Run: headless pygame with SDL's dummy video driver; simulated clock (each Clock.tick advances the game by its frame time, no real sleeping); random seed 0; keys injected as events and as key.get_pressed() state; mouse plan: one left click at the window centre at the start of phase 2, then a move to the lower-right quarter at the start of phase 3.
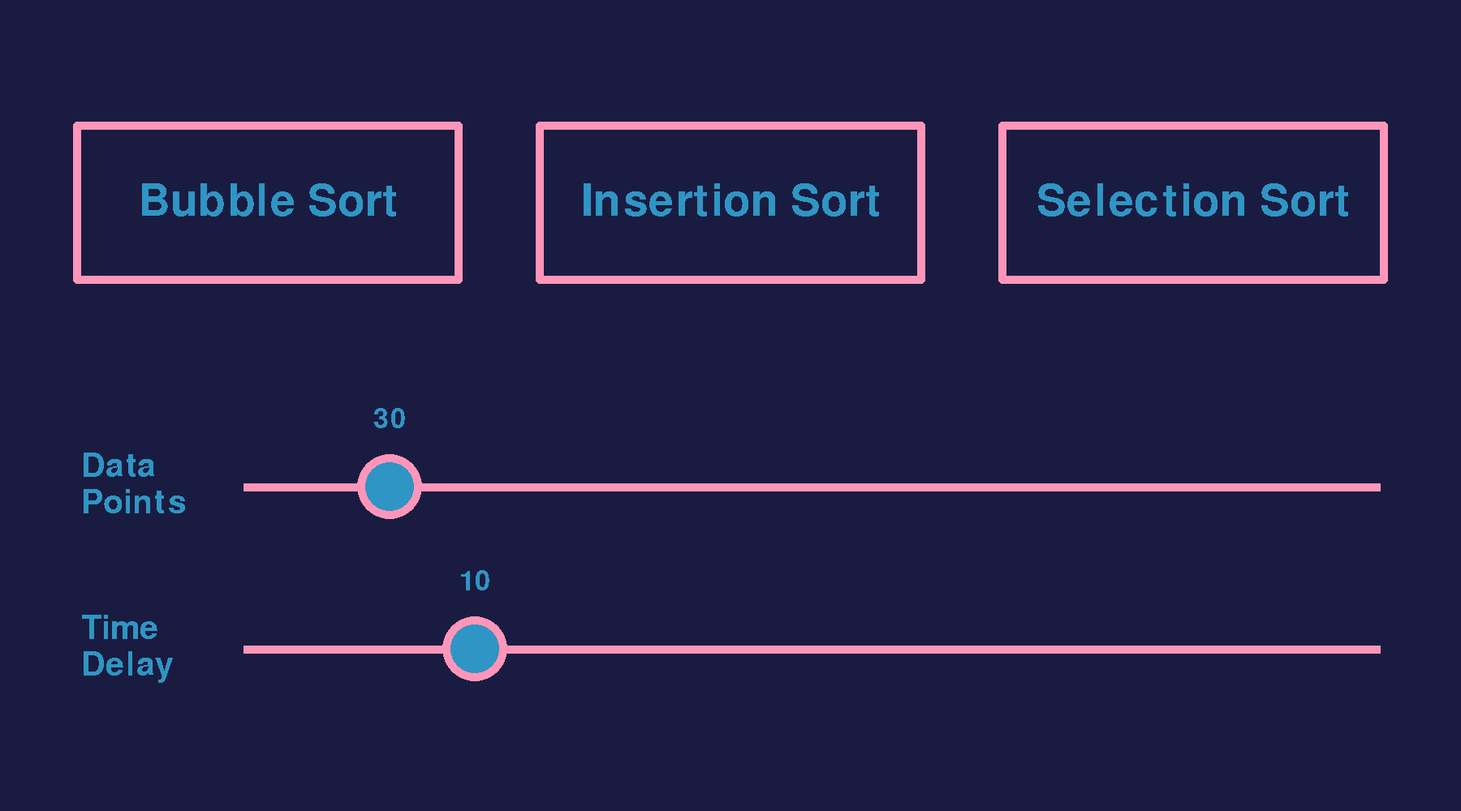
Frame 1 of 4 · flips 1–60 · no input
Frame 2 of 4 · flips 61–180 · clicked the window centre · tapped SPACE, RETURN · held RIGHT (→), D · screen unchanged from frame 1, image omitted
Frame 3 of 4 · flips 181–300 · moved the mouse to the lower-right quarter · held DOWN (↓), S · screen unchanged from frame 2, image omitted
Frame 4 of 4 · flips 301–420 · held LEFT (←), A, UP (↑), W · screen unchanged from frame 3, image omitted

The pygame program that drew these frames:

from math import dist
from random import shuffle
import pygame as pg
import sys
pg.init()

screenWidth, screenHeight = 1800, 1000

WIN = pg.display.set_mode((screenWidth, screenHeight))
pg.display.set_caption("Sorting Algorithms")

WHITE = (255, 255, 255)
PINK = (255, 150, 185)
BLUE = (47, 149, 196)
DARKBLUE = (25, 28, 64)
FPS = 60

def checkQuit():
    for event in pg.event.get():
        if event.type == pg.QUIT or (event.type == pg.KEYDOWN and event.key == pg.K_ESCAPE):
            pg.quit()
            sys.exit()

def generateData(slider):
    data = list(range(1, slider.val + 1))
    shuffle(data)
    return data

def draw(lst, i=[]):
    WIN.fill(DARKBLUE)

    Xinterval = screenWidth / (len(lst) + 1)
    Xscale = Xinterval/1.25
    Yscale = (screenHeight*0.9) / max(lst)

    for index, num in enumerate(lst):
        
        width = Xscale
        height = num * Yscale

        left = (index+1) * Xinterval - (width/2)
        top = screenHeight - height

        if index in i:
            pg.draw.rect(WIN, PINK, (left, top, width, height))
        else:
            pg.draw.rect(WIN, BLUE, (left, top, width, height))

    pg.display.update()

def bubble_sort(lst):
    
    for num in range(200):
        draw(lst)
    i = 0
    switch = False

    while True:

        checkQuit()
        pg.time.delay(timeSlide.val)
        x = lst[i]
        y = lst[i+1]

        if x > y:
            lst[i] = y
            lst[i+1] = x
            switch = True

        i += 1
        if i == len(lst) - 1:
            if switch == False:
                break
            else:
                i = 0
                switch = False

        draw(lst, [i])
    for num in range(200):
        draw(lst)
def insertion_sort(lst):
    
    for num in range(200):
        draw(lst)
    for i in range(0, len(lst)):
        bigNum = lst[i]
        madeChange = False

        for j in range(i, 0, -1):
            j -= 1

            if lst[j] > bigNum:
                lst[j+1] = lst[j]
                madeChange = True

                if j == 0:
                    lst[0] = bigNum
            
                pg.time.delay(timeSlide.val)
                draw(lst, [j])

            elif madeChange == True:
                lst[j+1] = bigNum
                break

            checkQuit()
    for num in range(200):
        draw(lst)
def selection_sort(lst):

    for num in range(200):
        draw(lst)
    for i in range(len(lst)):
        minimumIndex = i
        minimum = lst[i]

        for j in range(len(lst)-i):
            checkQuit()
            j += i

            if lst[j] < minimum:
                minimumIndex = j
                minimum = lst[j]

            pg.time.delay(timeSlide.val)
            draw(lst, [minimumIndex, j])

        lst[minimumIndex] = lst[i]
        lst[i] = minimum

    for num in range(200):
        draw(lst)

# ~~~~~~~~~~~~~~~~~~~~~ WINDOW ~~~~~~~~~~~~~~~~~~~~~

clock = pg.time.Clock()
sec = 0

class Button():
    def __init__(self, x, y, w, h, text):
        self.x = x
        self.y = y
        self.w = w
        self.h = h
        self.text = text
        self.color = PINK
    
    def draw(self):
        # Rectangle
        x, y = pg.mouse.get_pos()
        if self.x <= x <= self.x + self.w and self.y <= y <= self.y + self.h:
            self.color = WHITE
        else:
            self.color = PINK

        # Text
        myfont = pg.font.SysFont('Calibri Bold', 80)
        textsurface = myfont.render(self.text, False, BLUE)

        w, h = myfont.size(self.text)
        WIN.blit(textsurface,((self.w - w)/2 + self.x, (self.h - h)/2 + self.y))


        pg.draw.rect(WIN, self.color, (self.x, self.y, self.w, self.h), 10, 5)
        

    def hover(self):
        x, y = pg.mouse.get_pos()
        return self.x <= x <= self.x + self.w and self.y <= y <= self.y + self.h
            
bubble = Button(90, 150, 480, 200, "Bubble Sort")
insertion = Button(660, 150, 480, 200, "Insertion Sort")
selection = Button(1230, 150, 480, 200, "Selection Sort")

class Slider():
    def __init__(self, x, y, rad, val):
        self.x = x
        self.y = y
        self.rad = rad
        self.val = val
        self.color = PINK
        self.inSlide = False
    
    def draw(self):
        x, y = pg.mouse.get_pos()
        if dist((x, y), (self.x, self.y)) <= self.rad or self.inSlide:
            self.color = WHITE
        else:
            self.color = PINK


        # Text
        myfont = pg.font.SysFont('Calibri Bold', 50)
        textsurface = myfont.render(str(self.val), False, BLUE)
        w, h = myfont.size(str(self.val))

        WIN.blit(textsurface, (self.x - (w/2), self.y - 100))
        
        pg.draw.circle(WIN, BLUE, (self.x, self.y), self.rad)
        pg.draw.circle(WIN, self.color, (self.x, self.y), self.rad, 10)
        
    def hover(self):
        x, y = pg.mouse.get_pos()
        return dist((x, y), (self.x, self.y)) <= self.rad

dataSlide = Slider(480, 600, 40, 30)
timeSlide = Slider(585, 800, 40, 10)
mouseDown = False

generateData(dataSlide)

while True:
    clock.tick(FPS)
    sec += 1/FPS
    WIN.fill(DARKBLUE)

    bubble.draw()
    insertion.draw()
    selection.draw()

    pg.draw.line(WIN, PINK, (300, 600), (1700, 600), 10)
    pg.draw.line(WIN, PINK, (300, 800), (1700, 800), 10)

    # Text
    myfont = pg.font.SysFont('Calibri Bold', 60)
    textsurface = myfont.render("Data", False, BLUE)
    WIN.blit(textsurface, (100, 555))
    textsurface = myfont.render("Points", False, BLUE)
    WIN.blit(textsurface, (100, 600))
    textsurface = myfont.render("Time", False, BLUE)
    WIN.blit(textsurface, (100, 755))
    textsurface = myfont.render("Delay", False, BLUE)
    WIN.blit(textsurface, (100, 800))
    
    dataSlide.draw()
    timeSlide.draw()

    pg.display.update()

    for event in pg.event.get():
        if event.type == pg.QUIT or (event.type == pg.KEYDOWN and event.key == pg.K_ESCAPE):
            pg.quit()
            sys.exit()

        if event.type == pg.MOUSEBUTTONDOWN:

            if bubble.hover():
                data = generateData(dataSlide)
                bubble_sort(data)              
            elif insertion.hover():
                data = generateData(dataSlide)
                insertion_sort(data)          
            elif selection.hover():
                data = generateData(dataSlide)
                selection_sort(data)
            elif dataSlide.hover():
                dataSlide.inSlide = True
            elif timeSlide.hover():
                timeSlide.inSlide = True

        if event.type == pg.MOUSEBUTTONUP:
            dataSlide.inSlide = False
            timeSlide.inSlide = False

    if dataSlide.inSlide:
        if pg.mouse.get_pressed()[0]:
            x, y = pg.mouse.get_pos()
            if x < 300:
                x = 300
            elif x > 1700:
                x = 1700
            dataSlide.x = x
            dataSlide.val = round((dataSlide.x - 300) / 7.17948717949 + 5)

    if timeSlide.inSlide:
            if pg.mouse.get_pressed()[0]:
                x, y = pg.mouse.get_pos()
                if x < 300:
                    x = 300
                elif x > 1700:
                    x = 1700
                timeSlide.x = x                        
                timeSlide.val = (timeSlide.x - 300) // 28

    checkQuit()
